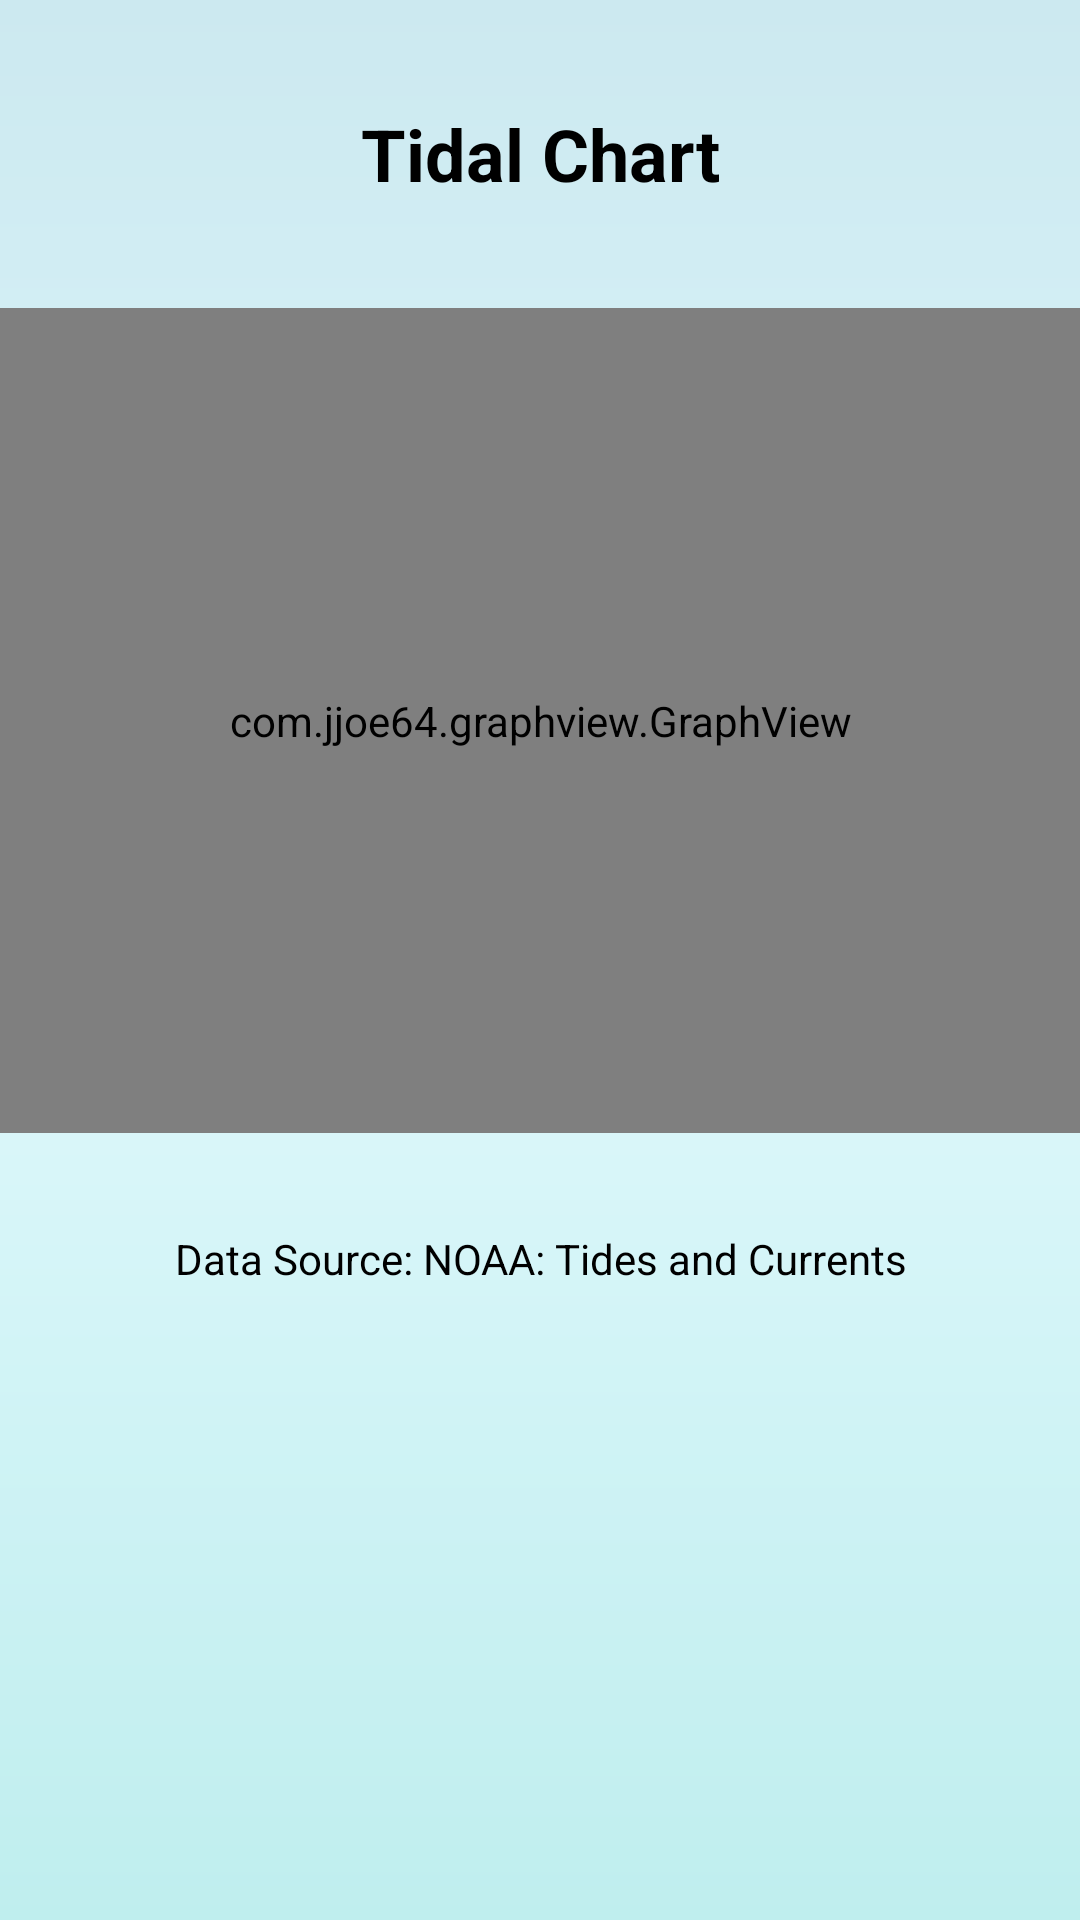

Here is an Android app screen rendered from its layout file. Give the layout XML and the strings, colors and styles it references.
<!-- AndroidManifest.xml: application theme Theme.AppCompat.NoActionBar -->
<!-- res/layout/activity_marine_graph.xml -->
<?xml version="1.0" encoding="utf-8"?>
<RelativeLayout xmlns:android="http://schemas.android.com/apk/res/android"
    xmlns:app="http://schemas.android.com/apk/res-auto"
    xmlns:tools="http://schemas.android.com/tools"
    android:layout_width="match_parent"
    android:layout_height="match_parent"
    tools:context=".GraphActivity">

    <LinearLayout
        android:layout_width="match_parent"
        android:layout_height="match_parent"
        android:layout_alignParentBottom="true"
        android:background="@drawable/background_gradient"
        android:orientation="vertical"
        android:weightSum="1">

        <TextView
            android:id="@+id/textView"
            android:layout_width="match_parent"
            android:layout_height="38dp"
            android:layout_weight="0.21"
            android:elevation="11dp"
            android:gravity="center"
            android:text="Tidal Chart"
            android:textAlignment="center"
            android:textColor="@android:color/black"
            android:textSize="24sp"
            android:textStyle="bold" />

        <com.jjoe64.graphview.GraphView
            android:id="@+id/marineGraph"
            android:layout_width="match_parent"
            android:layout_height="275dp"
            android:layout_gravity="bottom|center_horizontal"
            android:isScrollContainer="true"
            android:paddingLeft="10dp"
            android:paddingRight="10dp"
            android:scrollIndicators="bottom"
            android:scrollbarAlwaysDrawHorizontalTrack="true"
            android:scrollbars="horizontal"
            tools:layout_editor_absoluteX="8dp"
            tools:layout_editor_absoluteY="8dp" />

        <LinearLayout
            android:layout_width="match_parent"
            android:layout_height="wrap_content"
            android:orientation="horizontal">

        </LinearLayout>

        <TextView
            android:id="@+id/textView5"
            android:layout_width="match_parent"
            android:layout_height="wrap_content"
            android:layout_gravity="bottom"
            android:layout_weight="0.21"
            android:gravity="center"
            android:text="Data Source: NOAA: Tides and Currents"
            android:textAlignment="center"
            android:textColor="@android:color/black" />

    </LinearLayout>

</RelativeLayout>
<!-- resources referenced by this layout -->
<resources>
  <!-- drawable background_gradient (drawable) -->
  <?xml version="1.0" encoding="utf-8"?>
  <shape xmlns:android="http://schemas.android.com/apk/res/android"
      android:shape="rectangle">
  
      <gradient
          android:angle="90"
          android:endColor="#CCE9F0"
          android:startColor="#BFEEEE"
          android:type="linear"
          android:centerColor="#DFF8FC" />
  </shape>
</resources>
